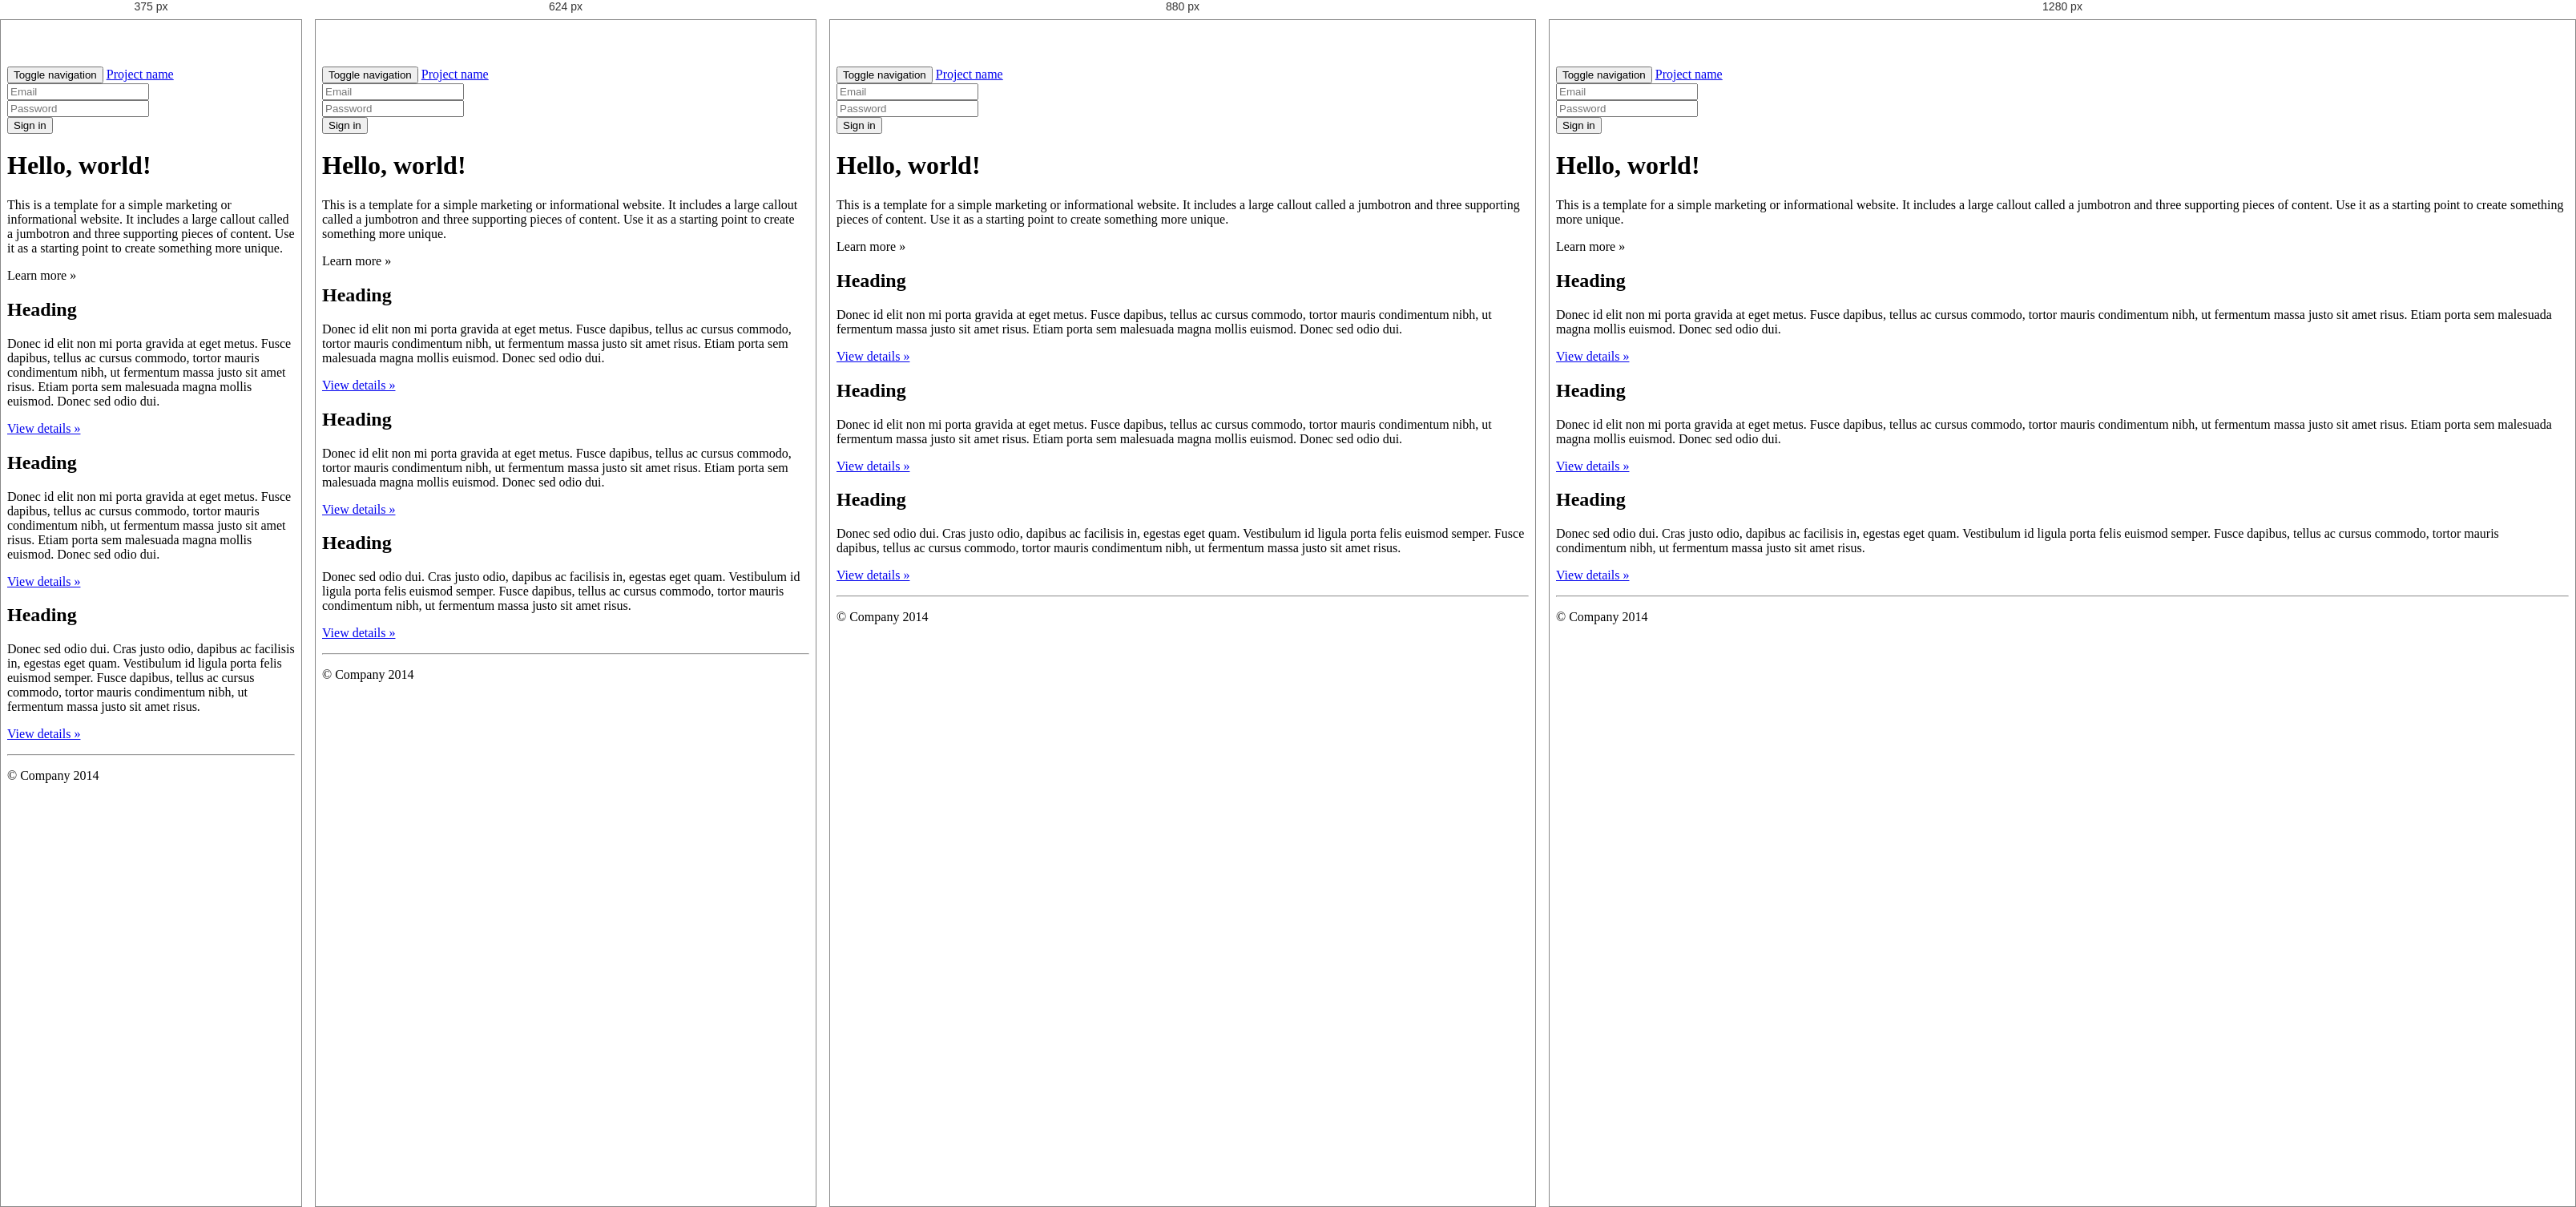
Rendered at 375 px, 624 px, 880 px and 1280 px, left to right.

<!-- file: index.html -->
<!DOCTYPE html>
<!--[if lt IE 7]>      <html class="no-js lt-ie9 lt-ie8 lt-ie7"> <![endif]-->
<!--[if IE 7]>         <html class="no-js lt-ie9 lt-ie8"> <![endif]-->
<!--[if IE 8]>         <html class="no-js lt-ie9"> <![endif]-->
<!--[if gt IE 8]><!--> <html class="no-js"> <!--<![endif]-->
  <head>
      <meta charset="utf-8">
      <meta http-equiv="X-UA-Compatible" content="IE=edge,chrome=1">
      <title></title>
      <meta name="description" content="">
      <meta name="viewport" content="width=device-width, initial-scale=1">

      <link rel="stylesheet" href="css/bootstrap.min.css">
      <style>
          body {
              padding-top: 50px;
              padding-bottom: 20px;
          }
      </style>
      <link rel="stylesheet" href="css/bootstrap-theme.min.css">
      <link rel="stylesheet" href="css/main.css">

      <script src="js/vendor/modernizr-2.6.2-respond-1.1.0.min.js"></script>
  </head>
  <body>
      <!--[if lt IE 7]>
          <p class="browsehappy">You are using an <strong>outdated</strong> browser. Please <a href="http://browsehappy.com/">upgrade your browser</a> to improve your experience.</p>
      <![endif]-->
    <div class="navbar navbar-inverse navbar-fixed-top" role="navigation">
      <div class="container">
        <div class="navbar-header">
          <button type="button" class="navbar-toggle" data-toggle="collapse" data-target=".navbar-collapse">
            <span class="sr-only">Toggle navigation</span>
            <span class="icon-bar"></span>
            <span class="icon-bar"></span>
            <span class="icon-bar"></span>
          </button>
          <a class="navbar-brand" href="#">Project name</a>
        </div>
        <div class="navbar-collapse collapse">
          <form class="navbar-form navbar-right" role="form">
            <div class="form-group">
              <input type="text" placeholder="Email" class="form-control">
            </div>
            <div class="form-group">
              <input type="password" placeholder="Password" class="form-control">
            </div>
            <button type="submit" class="btn btn-success">Sign in</button>
          </form>
        </div><!--/.navbar-collapse -->
      </div>
    </div>

    <!-- Main jumbotron for a primary marketing message or call to action -->
    <div class="jumbotron">
      <div class="container">
        <h1>Hello, world!</h1>
        <p>This is a template for a simple marketing or informational website. It includes a large callout called a jumbotron and three supporting pieces of content. Use it as a starting point to create something more unique.</p>
        <p><a class="btn btn-primary btn-lg" role="button">Learn more &raquo;</a></p>
      </div>
    </div>

    <div class="container">
      <!-- Example row of columns -->
      <div class="row">
        <div class="col-md-4">
          <h2>Heading</h2>
          <p>Donec id elit non mi porta gravida at eget metus. Fusce dapibus, tellus ac cursus commodo, tortor mauris condimentum nibh, ut fermentum massa justo sit amet risus. Etiam porta sem malesuada magna mollis euismod. Donec sed odio dui. </p>
          <p><a class="btn btn-default" href="#" role="button">View details &raquo;</a></p>
        </div>
        <div class="col-md-4">
          <h2>Heading</h2>
          <p>Donec id elit non mi porta gravida at eget metus. Fusce dapibus, tellus ac cursus commodo, tortor mauris condimentum nibh, ut fermentum massa justo sit amet risus. Etiam porta sem malesuada magna mollis euismod. Donec sed odio dui. </p>
          <p><a class="btn btn-default" href="#" role="button">View details &raquo;</a></p>
       </div>
        <div class="col-md-4">
          <h2>Heading</h2>
          <p>Donec sed odio dui. Cras justo odio, dapibus ac facilisis in, egestas eget quam. Vestibulum id ligula porta felis euismod semper. Fusce dapibus, tellus ac cursus commodo, tortor mauris condimentum nibh, ut fermentum massa justo sit amet risus.</p>
          <p><a class="btn btn-default" href="#" role="button">View details &raquo;</a></p>
        </div>
      </div>

      <hr>

      <footer>
        <p>&copy; Company 2014</p>
      </footer>
    </div> <!-- /container -->

    <script src="js/vendor/jquery-1.11.0.min.js"></script>
    <script src="js/vendor/bootstrap.min.js"></script>
    <script src="js/main.js"></script>

  </body>
</html>


/* @media block from main.css */
@media only screen and (min-width : 320px) {
    header .second {
        height: 100px;
    }
}

/* @media block from main.css */
@media only screen and (min-width : 480px) {
    header .second {
        height: 200px;
    }
}

/* @media block from main.css */
@media only screen and (min-width : 768px) {
    header .second {
        height: 250px;
    }
}

/* @media block from main.css */
@media only screen and (min-width : 992px) {
    header .second {
        height: 300px;
    }
}